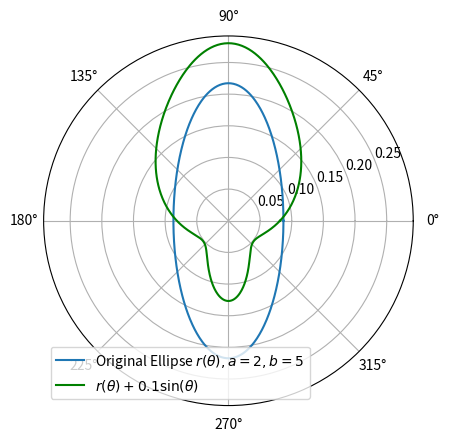

This figure's Python source:
import numpy as np
import matplotlib.pyplot as plt
from scipy.integrate import quad

def integrate(r, *x):
    '''integral from 0 to 2pi of the given function times dtheta
        *x is any extra arguments for r'''
    return quad(lambda t: r(t, *x), 0, 2*np.pi)[0]
    #scipy.integrate.quad runs slower than this manual rectangle summing
    #theta = np.arange(0, (2*np.pi), 0.001)

    #return 0.001*np.sum(r(theta, *x))

def ellipse(theta, a, b):
    '''Polar function for an ellipse centered at the origin
    Args:
      theta: numpy array of floats, values for theta (preferably [0,2pi])
      a: coefficient for horizontal axis of ellipse
      b: coefficient for vertical axis of ellipse

    Returns:
      radius: numpy array of floats, radius output
    '''
    return a*b/( (a*np.sin(theta))**2 + (b*np.cos(theta))**2 )**(1/2)

def return_ellipse_reg(a, b):
    reg_factor = integrate(ellipse, a, b)
    def ellipse_reg(theta):
        '''Polar function for an ellipse centered at the origin. Regularized'''
        radius = a*b/( (a*np.sin(theta))**2 + (b*np.cos(theta))**2 )**(1/2)
        return radius/reg_factor

    return ellipse_reg

def return_ellipse_reg_d1(a, b):
    reg_factor = integrate(ellipse, a, b)
    def ellipse_reg_d1(theta):
        '''first derivative of r(theta) with respect to theta for the ellipse'''
        radius = (-1/2)*a*b*(a**2-b**2)*np.sin(2*theta)*( (b*np.cos(theta))**2 + (a*np.sin(theta))**2 )**(-3/2)
        return radius/reg_factor

    return ellipse_reg_d1

def return_ellipse_reg_d2(a, b):
    reg_factor = integrate(ellipse, a, b)
    def ellipse_reg_d2(theta):
        '''second derivative of r(theta) with respect to theta for the ellipse'''
        c = ( (b*np.cos(theta))**2 + (a*np.sin(theta))**2 ) # b^2cos^2(th) + a^2sin^2(th)
        radius = (-1)*a*b*(a**2-b**2)*np.cos(2*theta)* c**(-3/2) + (3/4)*a*b*(a**2-b**2)**2 * (np.sin(2*theta))**2 * c**(-5/2)
        return radius/reg_factor

    return ellipse_reg_d2

def perim(r, r_prime):
    '''Perimeter functional for a given r(theta)
    Args:
      r: a function, r(theta) for the curve. the first parameter must be theta
      r_prime: a function, first derivative with respect to theta of r
    Returns:
      perimeter: the calculated value of the perimeter for the curve for theta in [0,2pi)
    '''
    return integrate(lambda t : np.sqrt( r(t)**2 + r_prime(t)**2 ))

def area(r, w):
    '''Area functional for a given r(theta).
    Args:
      r: a function, r(theta) for the curve. the first parameter must be theta
      w: a function, the weight function. the first parameter should be theta
    Returns:
      area: the calculated value of the perimeter for the curve for theta in [0,2pi)
    '''
    
    return 0.5 * integrate( lambda t : r(t)**2 * w(t) )

def reg_area(r, r_prime, w):
  '''Returns the weighted area of a curve, after regularizing
  the perimeter to be 1.
  Args:
    r: r(t, *args), the polar curve
    r_prime: r'(t, *args), first derivative of r
    w: w(t), polar weight function to be used for the area
  Returns:
    area: double, the calculated area'''

  #For perimeter to be 1, r(theta) must be divided by the current perimeter. Since we have
  # r^2(theta) in A[r], we can simply divide the original A[r] by P^2
  return 0.5 * integrate_quad(lambda t : r(t)**2 * w(t)) / perim(r, r_prime)**2

def weight_function(r_, r_i, r_ii):
    '''derives w(theta) from the Euler-Lagrange equation, given r and its first and second derivative'''
    def w(t):
      return (r_(t)**2 + 2*r_i(t)**2 - r_(t)*r_ii(t)) / (r_(t)**2 + r_i(t)**2)**(3/2)
    
    return w

def weight_reg(r_, r_i, r_ii):
    '''weight function regularized to integrate to 1'''
    w = weight_function(r_, r_i, r_ii)
    reg_factor = integrate(w)
    return lambda t: w(t)/reg_factor

def plot_varied_ellipse():
    a,b = 2,5
    r_ = return_ellipse_reg(a,b)
    r_i = return_ellipse_reg_d1(a,b)
    r_ii = return_ellipse_reg_d2(a,b)
    w = weight_reg(r_, r_i, r_ii)
    #ellipse regularized for perimeter
    orig_perim = perim(r_, r_i)
    rp = lambda t: r_(t)/orig_perim
    rp_i = lambda t: r_i(t)/orig_perim
    print("Confirm that regularized perimeter is 1:", perim(rp, rp_i))

    #q = r_ε(t) = ellipse(t) + 0.1sin(t)
    q = lambda t:(r_(t) + 0.1*np.sin(t))
    q_i = lambda t:(r_i(t) + 0.1*np.cos(t))
    q_ii = lambda t:(r_ii(t) - 0.1*np.sin(t))
    orig_q_perim = perim(q, q_i)
    rq = lambda t:q(t)/orig_q_perim
    rq_i = lambda t:q_i(t)/orig_q_perim
    print("Confirm that regularized perimeter is 1:", perim(rq, rq_i))

    print('Area of original ellipse :', area(rp, w))
    print('Area of r_eps(theta)     :', area(rq, w))
    
    new_weight= weight_reg(q, q_i, q_ii)
    th = np.linspace(0, 2*np.pi, 628) #values of theta
    plt.polar(th, rp(th), label=r'Original Ellipse $r(\theta), a=2, b=5$')
    plt.polar(th, rq(th), label=r'$r(\theta) + 0.1\sin(\theta)$', color='green')
    #plt.polar(th, w(th), label = 'w(θ), the weight function', linestyle='dashed')
    #plt.polar(th, new_weight(th), label='Weight derived from q(θ)')
    #print('Area of q(θ) under its supposedly maximum weight:', area(rq, new_weight))
    plt.legend()
    plt.show()

if __name__ == '__main__':
    plot_varied_ellipse()